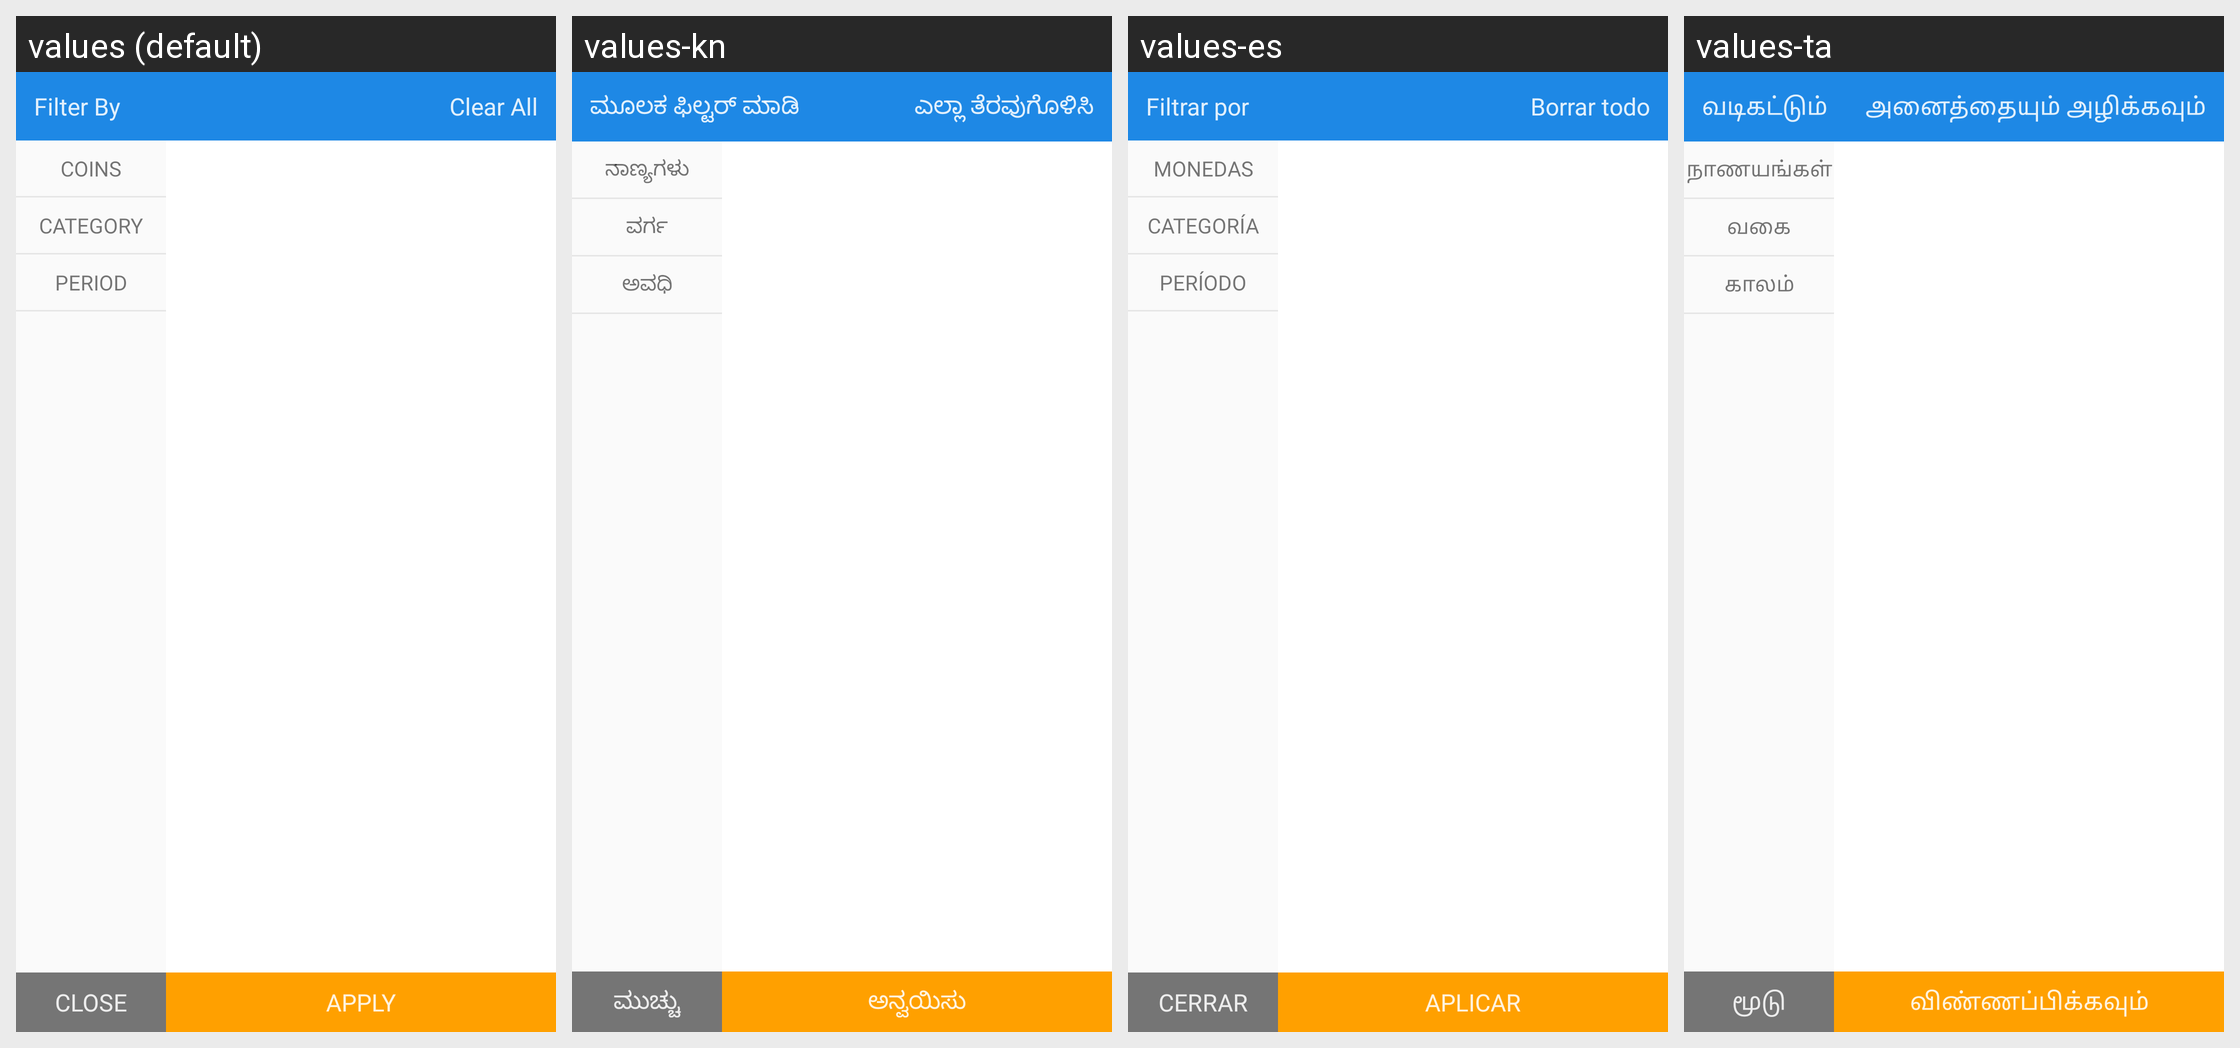

This grid shows one Android layout under several languages. Give, for every string resource on the screen, its name, the default text and each shown locale's text.
Android screen res/layout/segment_filter.xml rendered under 4 locales, left to right: values (default), values-kn, values-es, values-ta. Device: Nexus 5 (rendered at 1080×1920; each locale shown at half size, 540×960, under a caption strip naming it); theme Theme.MaterialComponents.DayNight.NoActionBar.
Other locales in the repository, not shown: values-bn, values-gu, values-hi, values-te.
Strings drawn on this screen, with the default value and each locale's value (text and hints the layout hard-codes, and strings that could not be matched under every locale, appear in the picture but are not listed):

common.label.filter_by
  values: Filter By
  values-kn: ಮೂಲಕ ಫಿಲ್ಟರ್ ಮಾಡಿ
  values-es: Filtrar por
  values-ta: வடிகட்டும்

common.label.clear_all
  values: Clear All
  values-kn: ಎಲ್ಲಾ ತೆರವುಗೊಳಿಸಿ
  values-es: Borrar todo
  values-ta: அனைத்தையும் அழிக்கவும்

common.label.close
  values: Close
  values-kn: ಮುಚ್ಚು
  values-es: Cerrar
  values-ta: மூடு

common.label.apply
  values: Apply
  values-kn: ಅನ್ವಯಿಸು
  values-es: Aplicar
  values-ta: விண்ணப்பிக்கவும்

filter.label.coins
  values: Coins
  values-kn: ನಾಣ್ಯಗಳು
  values-es: Monedas
  values-ta: நாணயங்கள்

filter.label.category
  values: Category
  values-kn: ವರ್ಗ
  values-es: Categoría
  values-ta: வகை

filter.label.period
  values: Period
  values-kn: ಅವಧಿ
  values-es: Período
  values-ta: காலம்
